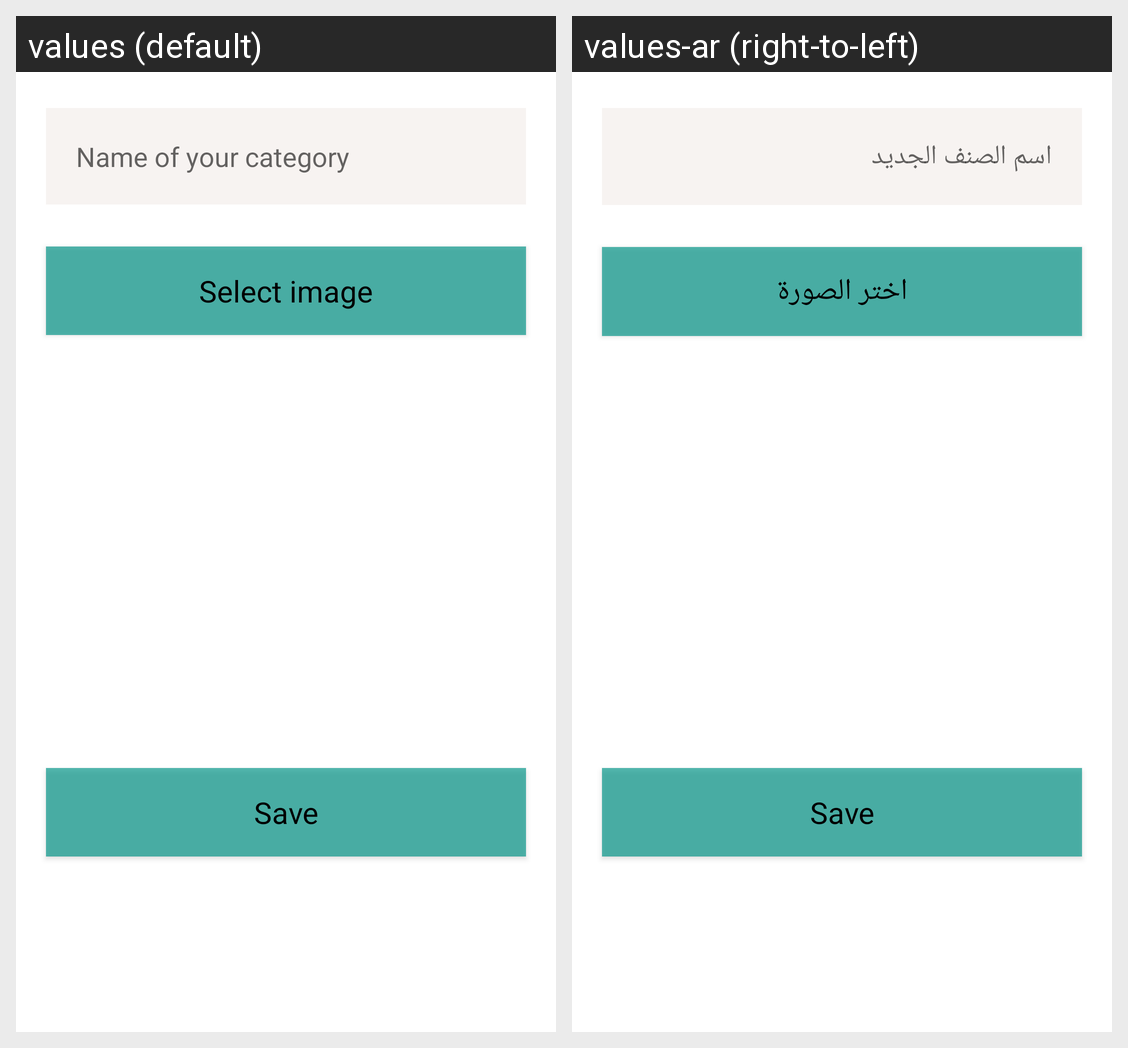

For this localized Android screen grid, give each drawn string resource with its value in every locale shown.
Android screen res/layout/add_new_category.xml rendered under 2 locales, left to right: values (default), values-ar (right-to-left). Device: Nexus 5 (rendered at 1080×1920; each locale shown at half size, 540×960, under a caption strip naming it); theme Theme.Recipe_book_App.
Strings drawn on this screen, with the default value and each locale's value (text and hints the layout hard-codes, and strings that could not be matched under every locale, appear in the picture but are not listed):

name_of_your_category
  values: Name of your category
  values-ar: اسم الصنف الجديد

select_image
  values: Select image
  values-ar: اختر الصورة
